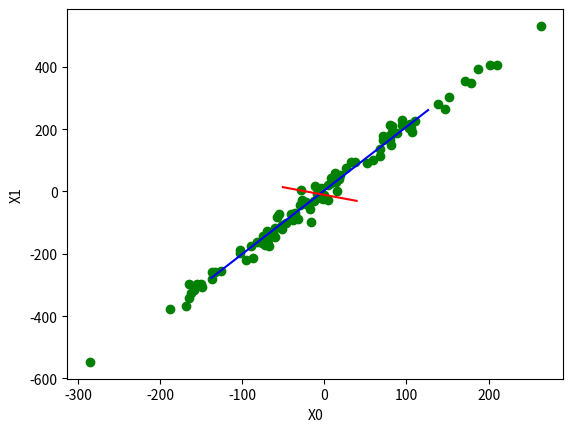

Reproduce this figure in Python.
import numpy as np
import matplotlib.pyplot as plt

def pca(X):
    """
    X: Matrix such that rows correspond to data points and columns correspond to the features.
    Returns principal values, principal components
    """
    assert len(X.shape) == 2
    #We set rowvar as False as each column is a variable
    covariance_matrix = np.cov(X, rowvar=False)
    l, e = np.linalg.eig(covariance_matrix)
    return l, e

N = 100
# We create a random feature vector (Mean 0 SD 100)
x_0 = np.random.normal(0, 100, N)

# Then we create another vector which is highly correlated:
# x1 = 2 * x0.
# We add random noise (Mean 0 SD 50) to this second feature.
x_1 = 2 * x_0 + np.random.normal(0, 20, N)

# Create the data matrix with x0, x1 as columns
X = np.column_stack((x_0, x_1))
mean_vec = np.array([np.mean(X,axis=0)]).reshape((-1, 1))
print('Mean Vector: \n{}\n'.format(mean_vec))

principal_values, principal_components = pca(X)
print('Principal values: {}\n'.format(principal_values))

# Find the index with highest principal value
major_index = np.argmax(principal_values)
minor_index = np.argmin(principal_values)

first_princpal_vec = principal_components[:,major_index]
first_princpal_vec = first_princpal_vec.reshape((-1, 1))
print('First (Major) Principal Vector:\n{}\n'.format(first_princpal_vec))

second_princpal_vec = principal_components[:,minor_index]
second_princpal_vec = second_princpal_vec.reshape((-1, 1))
print('Minor Principal Vector:\n{}\n'.format(second_princpal_vec))

plt.figure()
plt.scatter(X[:, 0], X[: , 1], color="green")
plt.xlabel('X0')
plt.ylabel('X1')
# Plot the first principal component. It should
# be along the principal spread, showing us the
# major pattern (correlation) in the data.
line = np.array([first_princpal_vec * t + mean_vec for t in np.linspace(-300, 300, 100)])
plt.plot(line[:, 0], line[:, 1],color="blue")

line = np.array([second_princpal_vec * t + mean_vec for t in np.linspace(-50, 50, 100)])
plt.plot(line[:, 0], line[:, 1],color="red")

plt.show()
